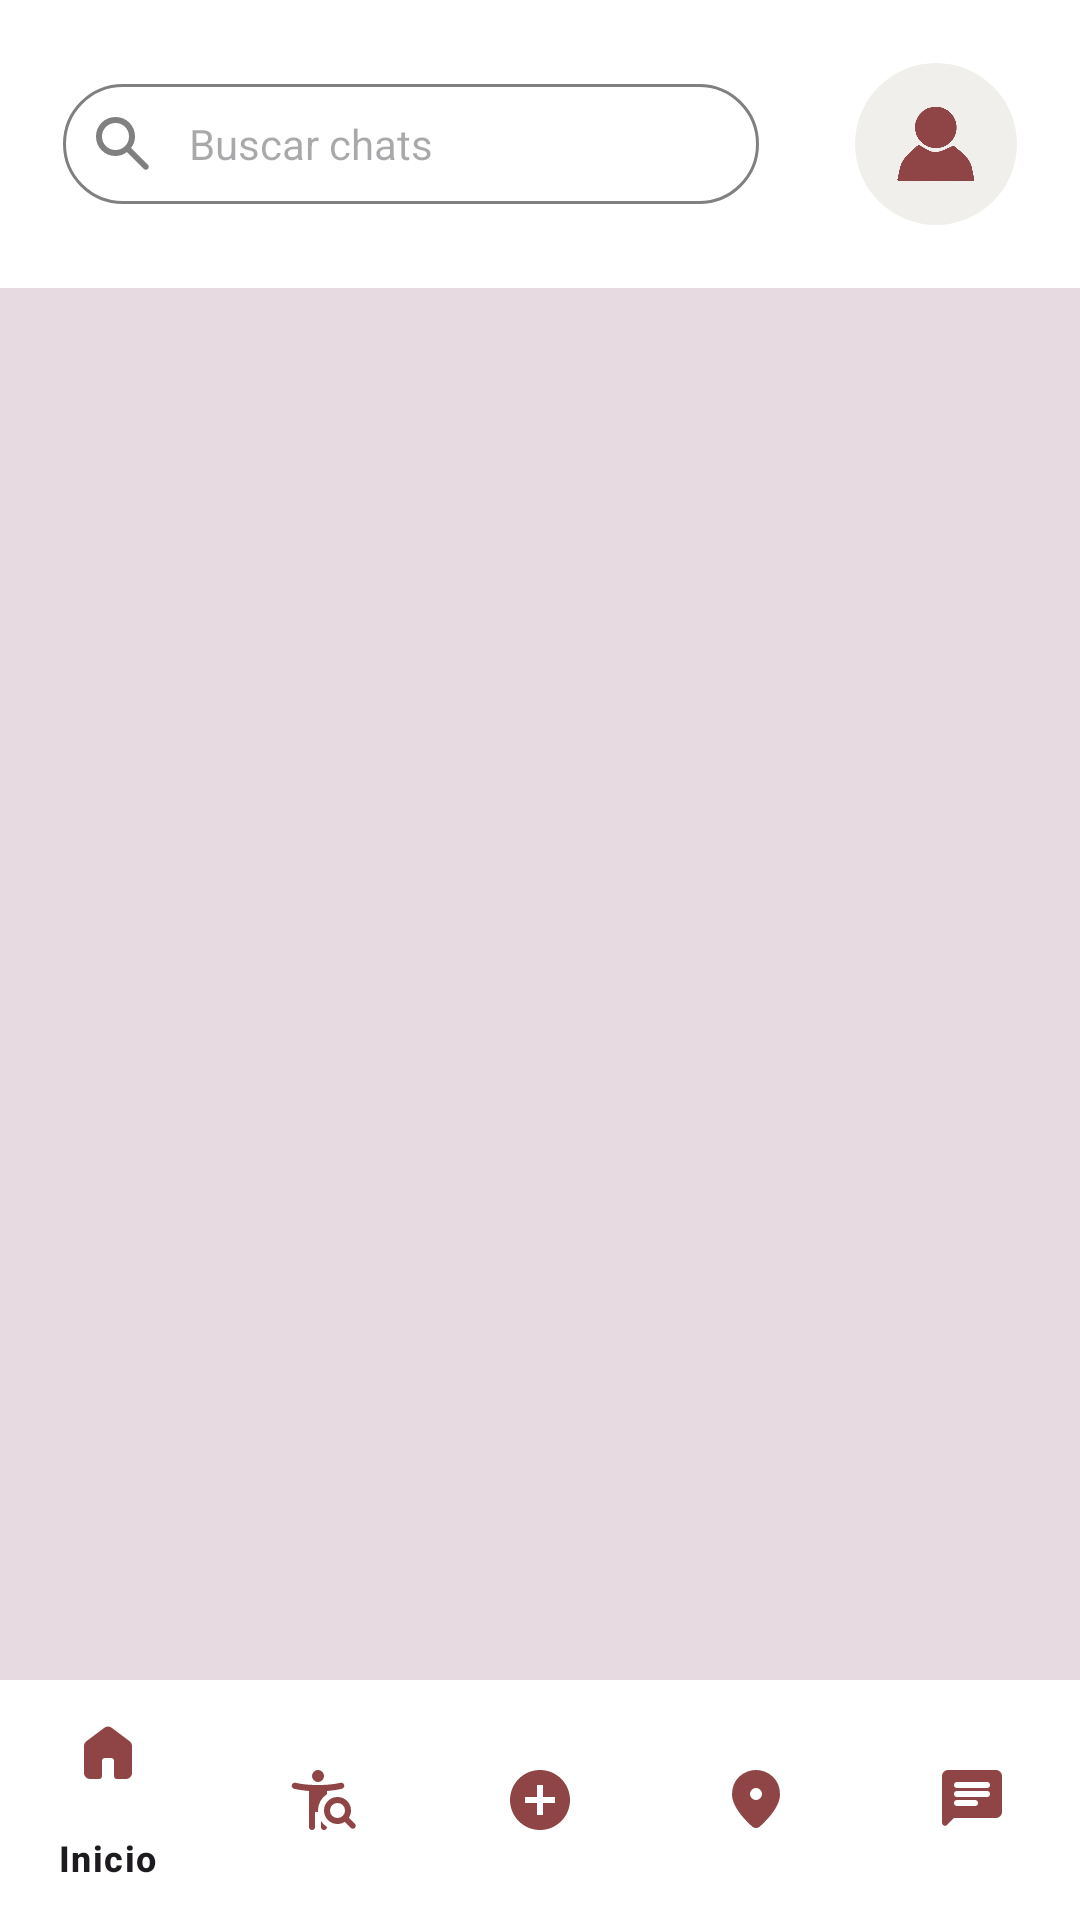

Android layout source for this screen:
<!-- AndroidManifest.xml: application theme Theme.UniLink -->
<!-- res/layout/fragment_chats.xml -->
<?xml version="1.0" encoding="utf-8"?>
<androidx.constraintlayout.widget.ConstraintLayout xmlns:android="http://schemas.android.com/apk/res/android"
    xmlns:tools="http://schemas.android.com/tools"
    android:layout_width="match_parent"
    android:layout_height="match_parent"
    xmlns:app="http://schemas.android.com/apk/res-auto"
    tools:context=".ui.Messages.ChatsFragment">

    <LinearLayout
        android:id="@+id/header"
        android:layout_width="0dp"
        android:layout_height="wrap_content"
        android:background="@color/white"
        android:orientation="horizontal"
        android:padding="13dp"
        app:layout_constraintTop_toTopOf="parent"
        app:layout_constraintStart_toStartOf="parent"
        app:layout_constraintEnd_toEndOf="parent">

        <EditText
            android:id="@+id/search_box"
            style="@style/CustomEditTextStyle"
            android:layout_width="0dp"
            android:layout_height="wrap_content"
            android:layout_weight="1"
            android:drawableStart="@drawable/ic_search"
            android:drawablePadding="10dp"
            android:layout_gravity="center_vertical"
            android:hint="Buscar chats"
            android:inputType="text"
            android:maxLines="1"
            android:padding="8dp"
            android:singleLine="true" />

        <com.google.android.material.imageview.ShapeableImageView
            android:id="@+id/profile_picture"
            android:layout_width="70dp"
            android:layout_height="70dp"
            android:layout_marginStart="16dp"
            android:contentDescription="Profile Image"
            android:outlineSpotShadowColor="@color/black"
            android:scaleType="centerCrop"
            android:src="@drawable/profile_placeholder"
            app:shapeAppearanceOverlay="@style/ShapeAppearanceOverlay.MyApp.Image.Circle"
            android:padding="8dp" />

    </LinearLayout>

    <androidx.recyclerview.widget.RecyclerView
        android:id="@+id/chats_recycler_view"
        android:layout_width="0dp"
        android:layout_height="0dp"
        android:layout_marginTop="8dp"
        app:layoutManager="androidx.recyclerview.widget.LinearLayoutManager"
        app:layout_constraintTop_toBottomOf="@id/header"
        app:layout_constraintStart_toStartOf="parent"
        app:layout_constraintEnd_toEndOf="parent"
        app:layout_constraintBottom_toTopOf="@id/bottom_navigation" />

    <TextView
        android:id="@+id/no_chats_text"
        android:layout_width="wrap_content"
        android:layout_height="wrap_content"
        android:layout_marginTop="16dp"
        android:layout_gravity="center"
        android:text="No tienes chats, conoce a gente!"
        android:textColor="@color/rojo1"
        android:textSize="18sp"
        android:visibility="gone"
        app:layout_constraintTop_toBottomOf="@id/header"
        app:layout_constraintStart_toStartOf="parent"
        app:layout_constraintEnd_toEndOf="parent" />

    <com.google.android.material.bottomnavigation.BottomNavigationView
        android:id="@+id/bottom_navigation"
        android:layout_width="0dp"
        android:layout_height="wrap_content"
        android:layout_gravity="bottom"
        android:background="@color/white"
        app:itemIconTint="@color/rojo1"
        app:menu="@menu/bottom_navigation_menu"
        app:layout_constraintBottom_toBottomOf="parent"
        app:layout_constraintStart_toStartOf="parent"
        app:layout_constraintEnd_toEndOf="parent" />

    <androidx.constraintlayout.widget.ConstraintLayout
        android:id="@+id/aux"
        android:layout_width="match_parent"
        android:layout_height="match_parent"
        android:backgroundTint="@color/transparente"
        android:visibility="visible"/>

    <FrameLayout
        android:id="@+id/profile_modal"
        android:layout_width="300dp"
        android:layout_height="match_parent"
        android:layout_gravity="end"
        android:elevation="101dp"
        android:background="@color/white"
        android:visibility="gone"
        app:layout_constraintTop_toTopOf="parent"
        app:layout_constraintBottom_toBottomOf="parent"
        app:layout_constraintEnd_toEndOf="parent">

        <LinearLayout
            android:layout_width="match_parent"
            android:layout_height="match_parent"
            android:orientation="vertical"
            android:padding="16dp">

            <ImageView
                android:id="@+id/profile_picture_large"
                android:layout_width="100dp"
                android:layout_height="100dp"
                android:layout_gravity="center"
                android:layout_marginTop="40dp"
                android:src="@drawable/profile_placeholder"
                android:scaleType="centerCrop"
                android:background="@drawable/circle_shape" />

            <TextView
                android:id="@+id/profile_name"
                android:layout_width="wrap_content"
                android:layout_height="wrap_content"
                android:layout_gravity="center"
                android:text="Nombre Apellido"
                android:textColor="@color/black"
                android:textSize="18sp"
                android:layout_marginTop="8dp" />

            <View
                android:id="@+id/separador1"
                android:layout_width="150dp"
                android:layout_height="1dp"
                android:background="@color/black"
                android:layout_marginTop="30dp"
                android:layout_gravity="center"
                android:elevation="100dp"
                app:layout_constraintTop_toBottomOf="@id/profile_name"
                app:layout_constraintStart_toStartOf="parent"
                app:layout_constraintEnd_toEndOf="parent" />

            <Button
                android:id="@+id/see_profile_button"
                android:layout_width="wrap_content"
                android:layout_height="wrap_content"
                android:layout_gravity="center"
                android:layout_marginTop="16dp"
                android:backgroundTint="@color/white"
                android:text="Ver perfil"
                android:textColor="@color/black"
                android:drawableLeft="@drawable/ic_account"
                android:drawablePadding="8dp" />

            <View
                android:id="@+id/separador7"
                android:layout_width="150dp"
                android:layout_height="1dp"
                android:background="@color/black"
                android:layout_marginTop="16dp"
                android:layout_gravity="center"
                android:elevation="100dp"
                app:layout_constraintTop_toBottomOf="@id/see_profile_button"
                app:layout_constraintStart_toStartOf="parent"
                app:layout_constraintEnd_toEndOf="parent" />

            <Button
                android:id="@+id/settings_button"
                android:layout_width="wrap_content"
                android:layout_height="wrap_content"
                android:layout_gravity="center"
                android:layout_marginTop="16dp"
                android:backgroundTint="@color/white"
                android:text="Configuración"
                android:textColor="@color/black"
                android:drawableLeft="@drawable/ic_settings"
                android:drawablePadding="8dp" />

            <View
                android:id="@+id/separador2"
                android:layout_width="150dp"
                android:layout_height="1dp"
                android:background="@color/black"
                android:layout_marginTop="16dp"
                android:layout_gravity="center"
                android:elevation="100dp"
                app:layout_constraintTop_toBottomOf="@id/settings_button"
                app:layout_constraintStart_toStartOf="parent"
                app:layout_constraintEnd_toEndOf="parent" />

            <Button
                android:id="@+id/calendar"
                android:layout_width="wrap_content"
                android:layout_height="wrap_content"
                android:layout_gravity="center"
                android:layout_marginTop="16dp"
                android:backgroundTint="@color/white"
                android:text="Calendario"
                android:textColor="@color/black"
                android:drawableLeft="@drawable/ic_calendar"
                android:drawablePadding="8dp" />

            <View
                android:id="@+id/separador8"
                android:layout_width="150dp"
                android:layout_height="1dp"
                android:background="@color/black"
                android:layout_marginTop="16dp"
                android:layout_gravity="center"
                android:elevation="100dp"
                app:layout_constraintTop_toBottomOf="@id/calendar"
                app:layout_constraintStart_toStartOf="parent"
                app:layout_constraintEnd_toEndOf="parent" />

            <Button
                android:id="@+id/logout_button"
                android:layout_width="wrap_content"
                android:layout_height="wrap_content"
                android:layout_gravity="center"
                android:layout_marginTop="16dp"
                android:backgroundTint="@color/white"
                android:text="Cerrar sesión"
                android:textColor="@color/black"
                android:drawableLeft="@drawable/ic_exit"
                android:drawablePadding="8dp" />

            <View
                android:id="@+id/separador3"
                android:layout_width="150dp"
                android:layout_height="1dp"
                android:background="@color/black"
                android:layout_marginTop="16dp"
                android:layout_gravity="center"
                android:elevation="100dp"
                app:layout_constraintTop_toBottomOf="@id/logout_button"
                app:layout_constraintStart_toStartOf="parent"
                app:layout_constraintEnd_toEndOf="parent" />

            <Button
                android:id="@+id/cerrar_modal"
                android:layout_width="wrap_content"
                android:layout_height="wrap_content"
                android:layout_gravity="center"
                android:layout_marginTop="16dp"
                android:backgroundTint="@color/white"
                android:text="Cerrar"
                android:textColor="@color/black"
                android:drawableLeft="@drawable/ic_close"
                android:drawablePadding="8dp" />

            <View
                android:id="@+id/separador4"
                android:layout_width="150dp"
                android:layout_height="1dp"
                android:background="@color/black"
                android:layout_gravity="center"
                android:layout_marginTop="16dp"
                android:elevation="100dp"
                app:layout_constraintTop_toBottomOf="@id/cerrar_modal"
                app:layout_constraintStart_toStartOf="parent"
                app:layout_constraintEnd_toEndOf="parent" />

        </LinearLayout>
    </FrameLayout>


</androidx.constraintlayout.widget.ConstraintLayout>
<!-- resources referenced by this layout -->
<resources>
  <color name="black">#FF000000</color>
  <color name="rojo1">#8f4545</color>
  <color name="transparente">#00000000</color>
  <color name="white">#FFFFFFFF</color>
  <!-- drawable circle_shape (drawable) -->
  <shape xmlns:android="http://schemas.android.com/apk/res/android">
      <solid android:color="@android:color/white"/>
      <corners android:radius="500dp"/>
      <stroke
          android:width="1dp"
          android:color="@color/rojo1"/>
  </shape>
  <!-- drawable ic_close (drawable) -->
  <vector xmlns:android="http://schemas.android.com/apk/res/android"
      android:width="24dp"
      android:height="24dp"
      android:viewportWidth="960"
      android:viewportHeight="960"
      android:tint="@color/rojo1">
      <path
          android:fillColor="@android:color/white"
          android:pathData="M480,536L284,732Q273,743 256,743Q239,743 228,732Q217,721 217,704Q217,687 228,676L424,480L228,284Q217,273 217,256Q217,239 228,228Q239,217 256,217Q273,217 284,228L480,424L676,228Q687,217 704,217Q721,217 732,228Q743,239 743,256Q743,273 732,284L536,480L732,676Q743,687 743,704Q743,721 732,732Q721,743 704,743Q687,743 676,732L480,536Z"/>
  </vector>
  <!-- drawable ic_exit (drawable) -->
  <vector xmlns:android="http://schemas.android.com/apk/res/android"
      android:width="24dp"
      android:height="24dp"
      android:viewportWidth="24"
      android:viewportHeight="24"
      android:tint="@color/rojo1">
      <path
          android:fillColor="@android:color/white"
          android:pathData="M10.09,15.59L11.5,17l5,-5 -5,-5 -1.41,1.41L12.67,11H3v2h9.67l-2.58,2.59zM19,3H5c-1.11,0 -2,0.9 -2,2v4h2V5h14v14H5v-4H3v4c0,1.1 0.89,2 2,2h14c1.1,0 2,-0.9 2,-2V5c0,-1.1 -0.9,-2 -2,-2z"/>
  </vector>
  <!-- drawable ic_search (drawable) -->
  <vector xmlns:android="http://schemas.android.com/apk/res/android"
      android:width="24dp"
      android:height="24dp"
      android:viewportWidth="960"
      android:viewportHeight="960"
      android:tint="@color/gray">
      <path
          android:fillColor="@android:color/white"
          android:pathData="M380,640Q271,640 195.5,564.5Q120,489 120,380Q120,271 195.5,195.5Q271,120 380,120Q489,120 564.5,195.5Q640,271 640,380Q640,424 626,463Q612,502 588,532L812,756Q823,767 823,784Q823,801 812,812Q801,823 784,823Q767,823 756,812L532,588Q502,612 463,626Q424,640 380,640ZM380,560Q455,560 507.5,507.5Q560,455 560,380Q560,305 507.5,252.5Q455,200 380,200Q305,200 252.5,252.5Q200,305 200,380Q200,455 252.5,507.5Q305,560 380,560Z"/>
  </vector>
  <style name="CustomEditTextStyle">
          <item name="android:padding">12dp</item>
          <item name="android:textColor">@color/black</item>
          <item name="android:textSize">14sp</item>
          <item name="android:background">@drawable/rounded_edittext</item>
          <item name="android:layout_margin">8dp</item>
          <item name="android:gravity">center_vertical|start</item>
      </style>
  <style name="ShapeAppearanceOverlay.MyApp.Image.Circle" parent="">
          <item name="cornerFamily">rounded</item>
          <item name="cornerSize">50%</item>
      </style>
  <style name="Theme.UniLink" parent="Base.Theme.UniLink">
          
          <item name="android:statusBarColor">#FF0000</item>
          <item name="android:windowBackground">@color/rojo_claro</item>
      </style>
  <color name="gray">#FF808080</color>
  <!-- drawable rounded_edittext (drawable) -->
  <shape xmlns:android="http://schemas.android.com/apk/res/android">
      <solid android:color="@color/white" />
      <stroke android:width="1dp" android:color="@color/gray" />
      <corners android:radius="50dp" />
  </shape>
  <style name="Base.Theme.UniLink" parent="Theme.Material3.DayNight.NoActionBar">
          
          
  
      </style>
  <color name="rojo_claro">#e7dbe1</color>
</resources>
